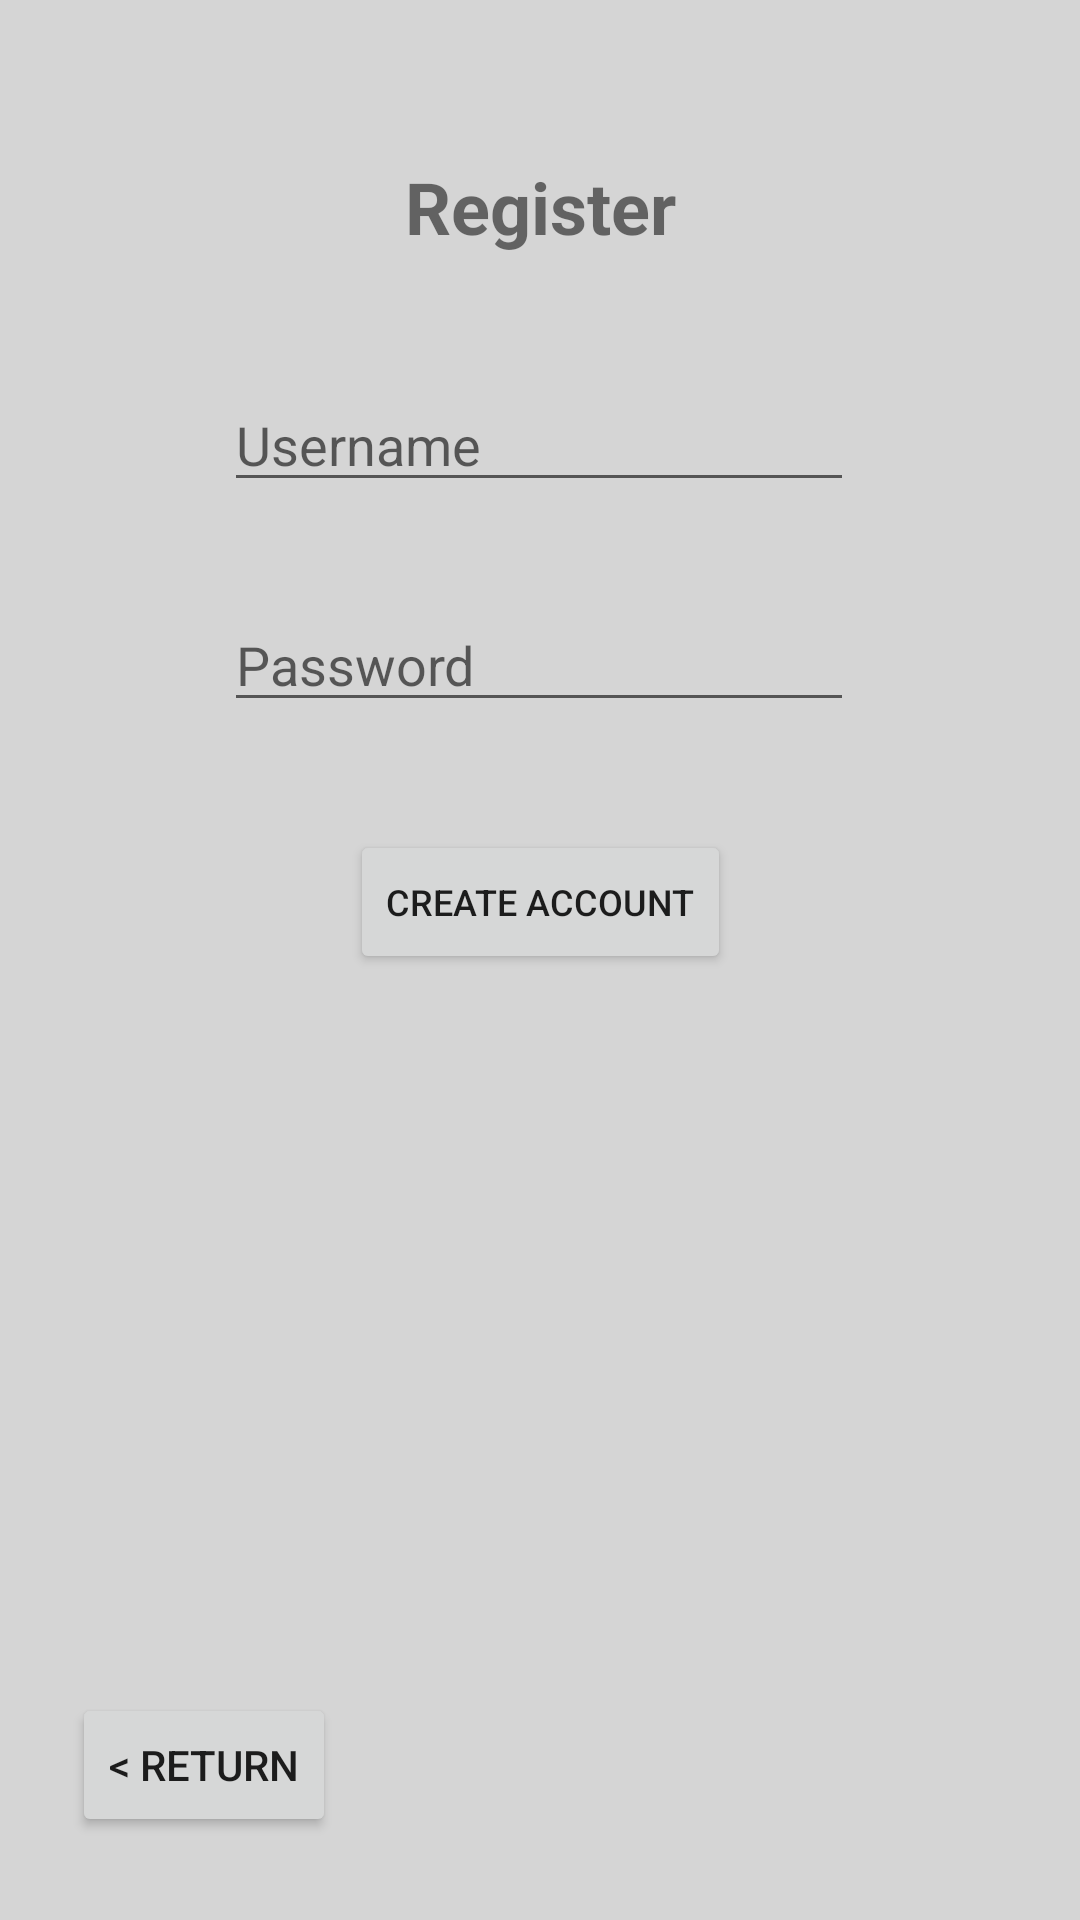

Layout XML and referenced resources for this Android screen:
<!-- AndroidManifest.xml: application theme Theme.Tp2M14MobMaximeCaron -->
<!-- res/layout/activity_register.xml -->
<?xml version="1.0" encoding="utf-8"?>
<androidx.constraintlayout.widget.ConstraintLayout xmlns:android="http://schemas.android.com/apk/res/android"
    xmlns:app="http://schemas.android.com/apk/res-auto"
    xmlns:tools="http://schemas.android.com/tools"
    android:layout_width="match_parent"
    android:layout_height="match_parent"
    android:background="@color/gray"
    tools:context=".RegisterActivity">

    <TextView
        android:id="@+id/tvRegister"
        android:layout_width="100dp"
        android:layout_height="50dp"
        android:layout_marginTop="44dp"
        android:gravity="center"
        android:text="@string/register"
        android:textSize="24dp"
        android:textStyle="bold"
        app:layout_constraintEnd_toEndOf="parent"
        app:layout_constraintHorizontal_bias="0.5"
        app:layout_constraintStart_toStartOf="parent"
        app:layout_constraintTop_toTopOf="parent" />

    <EditText
        android:id="@+id/edtUsernameReg"
        android:layout_width="wrap_content"
        android:layout_height="wrap_content"
        android:layout_marginTop="32dp"
        android:ems="10"
        android:hint="@string/username"
        app:layout_constraintEnd_toEndOf="parent"
        app:layout_constraintHorizontal_bias="0.497"
        app:layout_constraintStart_toStartOf="parent"
        app:layout_constraintTop_toBottomOf="@+id/tvRegister" />

    <EditText
        android:id="@+id/edtPasswordReg"
        android:layout_width="wrap_content"
        android:layout_height="wrap_content"
        android:layout_marginTop="32dp"
        android:ems="10"
        android:hint="@string/password"
        app:layout_constraintEnd_toEndOf="parent"
        app:layout_constraintHorizontal_bias="0.497"
        app:layout_constraintStart_toStartOf="parent"
        app:layout_constraintTop_toBottomOf="@+id/edtUsernameReg" />

    <Button
        android:id="@+id/btnCreateAccount"
        android:layout_width="wrap_content"
        android:layout_height="wrap_content"
        android:layout_marginTop="36dp"
        android:text="@string/create_account"
        android:textSize="12dp"
        app:layout_constraintEnd_toEndOf="parent"
        app:layout_constraintStart_toStartOf="parent"
        app:layout_constraintTop_toBottomOf="@+id/edtPasswordReg" />

    <Button
        android:id="@+id/btnReturn"
        android:layout_width="wrap_content"
        android:layout_height="wrap_content"
        android:layout_marginStart="24dp"
        android:text="@string/txtreturn"
        app:layout_constraintBottom_toBottomOf="parent"
        app:layout_constraintStart_toStartOf="parent"
        app:layout_constraintTop_toBottomOf="@+id/btnCreateAccount"
        app:layout_constraintVertical_bias="0.897" />

</androidx.constraintlayout.widget.ConstraintLayout>
<!-- resources referenced by this layout -->
<resources>
  <color name="gray">#D5D5D5</color>
  <string name="create_account">Create Account</string>
  <string name="password">Password</string>
  <string name="register">Register</string>
  <string name="txtreturn">&lt; Return</string>
  <string name="username">Username</string>
  <style name="Theme.Tp2M14MobMaximeCaron" parent="Theme.MaterialComponents.DayNight.DarkActionBar">
          
          <item name="colorPrimary">@color/blue</item>
          <item name="colorPrimaryVariant">@color/black</item>
          <item name="colorOnPrimary">@color/white</item>
          
          <item name="colorSecondary">@color/teal_200</item>
          <item name="colorSecondaryVariant">@color/teal_700</item>
          <item name="colorOnSecondary">@color/black</item>
          
          <item name="android:statusBarColor">?attr/colorPrimaryVariant</item>
          
      </style>
  <color name="blue">#0159E9</color>
  <color name="black">#FF000000</color>
  <color name="white">#FFFFFFFF</color>
  <color name="teal_200">#FF03DAC5</color>
  <color name="teal_700">#FF018786</color>
</resources>
